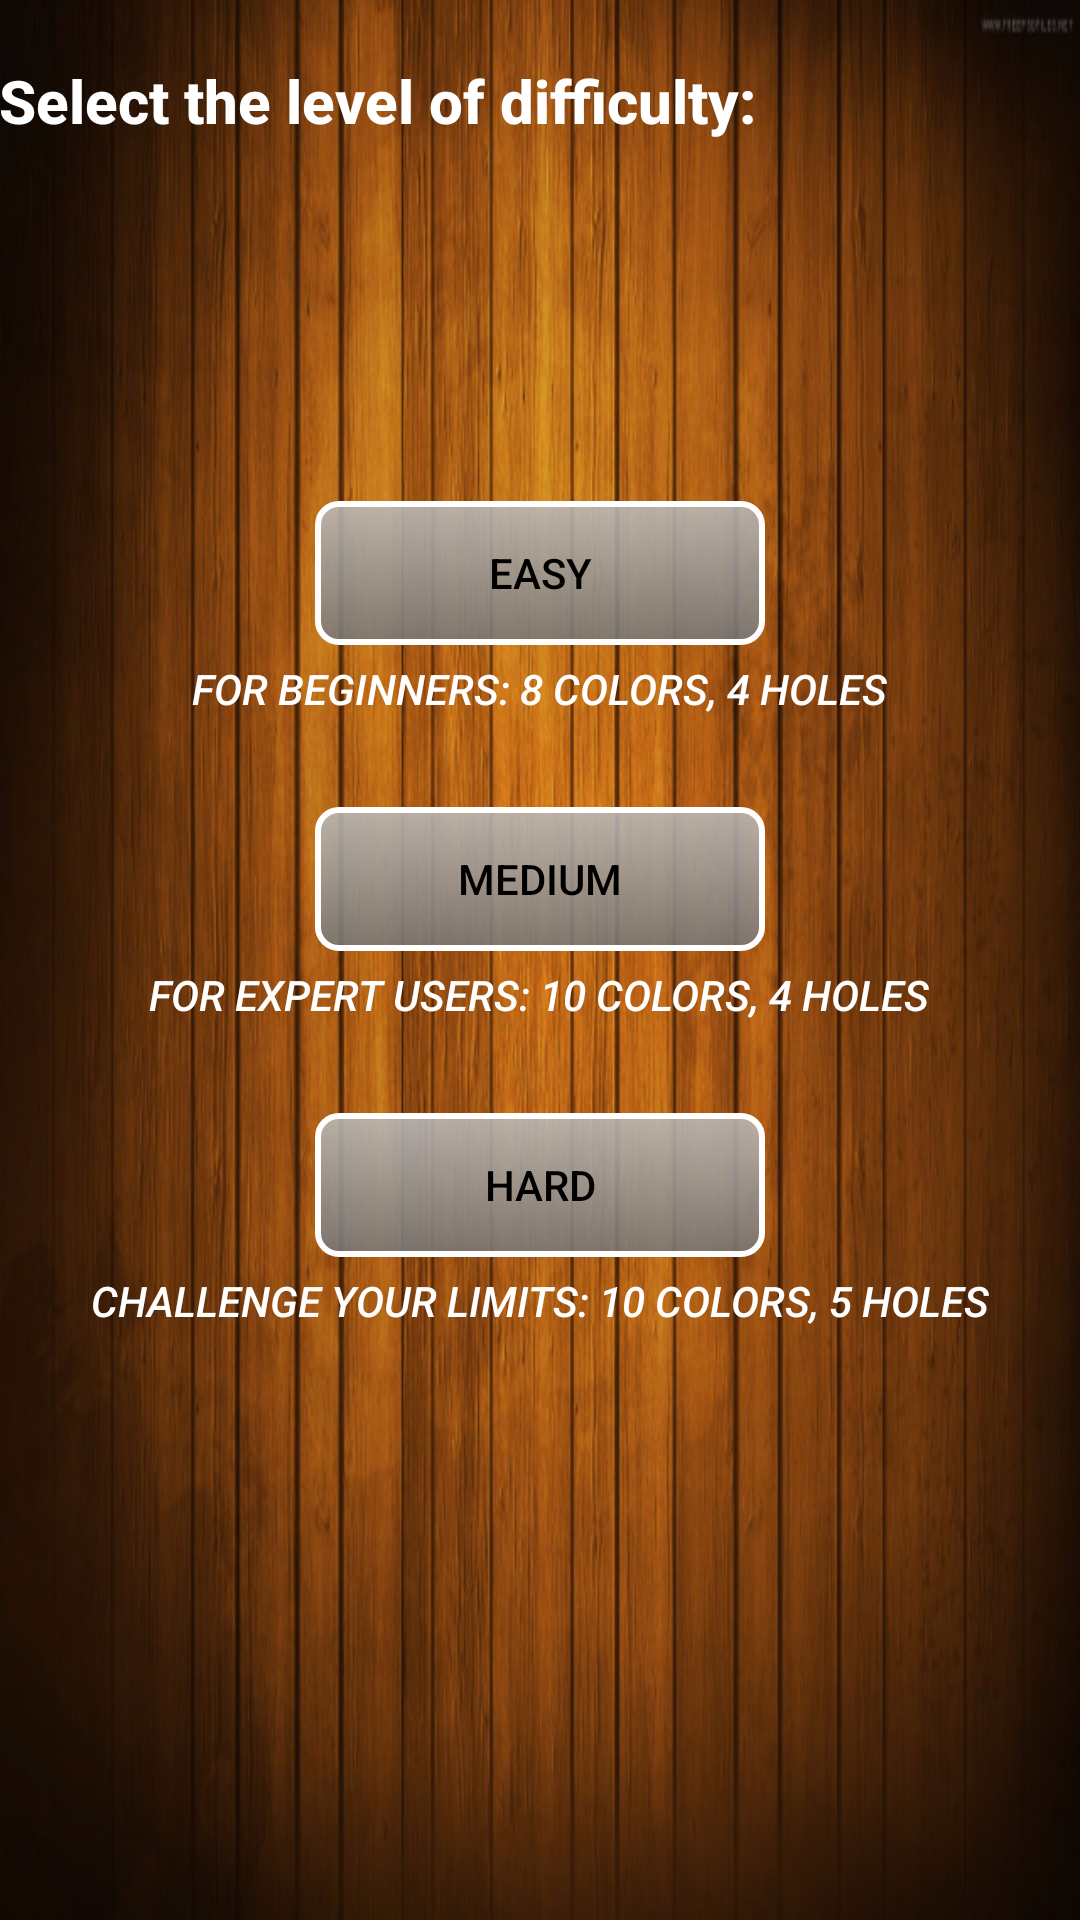

Write the Android layout XML for this screen, with the resource values it uses.
<!-- AndroidManifest.xml: application theme AppTheme -->
<!-- res/layout/activity_selection_difficulty.xml -->
<?xml version="1.0" encoding="utf-8"?>
<RelativeLayout xmlns:android="http://schemas.android.com/apk/res/android"
    xmlns:tools="http://schemas.android.com/tools"
    android:id="@+id/activity_selection_difficulty"
    android:layout_width="match_parent"
    android:layout_height="match_parent"
    android:background="@drawable/wood_background"
    android:paddingBottom="@dimen/activity_vertical_margin"
    android:paddingLeft="@dimen/activity_horizontal_margin"
    android:paddingRight="@dimen/activity_horizontal_margin"
    android:paddingTop="@dimen/activity_vertical_margin">

    <LinearLayout
        android:orientation="vertical"
        android:layout_width="match_parent"
        android:layout_height="wrap_content"
        android:layout_centerVertical="true"
        android:layout_alignParentStart="true"
        tools:ignore="UselessParent">

        <LinearLayout
            android:orientation="vertical"
            android:layout_width="match_parent"
            android:layout_height="match_parent"
            android:gravity="center"
            android:paddingBottom="30dp">

            <Button
                android:text="@string/easy"
                android:layout_height="wrap_content"
                android:id="@+id/btnEasy"
                android:layout_width="150dp"
                android:background="@drawable/custom_buttons"
                android:textColor="@android:color/black"/>

            <TextView
                android:text="@string/for_beginners_8_colors_4_holes"
                android:layout_width="wrap_content"
                android:layout_height="wrap_content"
                android:layout_marginTop="5dp"
                android:id="@+id/txtViewEasy"
                android:layout_weight="1"
                android:textStyle="italic"
                android:textColor="@android:color/white"
                android:textAppearance="@style/TextAppearance.AppCompat.Widget.Switch"
                tools:ignore="InefficientWeight" />

        </LinearLayout>

        <LinearLayout
            android:orientation="vertical"
            android:layout_width="match_parent"
            android:layout_height="match_parent"
            android:gravity="center"
            android:paddingBottom="30dp">

            <Button
                android:text="@string/medium"
                android:layout_height="wrap_content"
                android:id="@+id/btnMedium"
                android:layout_weight="1"
                android:layout_width="150dp"
                android:background="@drawable/custom_buttons"
                android:textColor="@android:color/black"/>

            <TextView
                android:text="@string/for_expert_users_10_colors_4_holes"
                android:layout_width="wrap_content"
                android:layout_height="wrap_content"
                android:layout_marginTop="5dp"
                android:id="@+id/txtViewNormal"
                android:textStyle="italic"
                android:textColor="@android:color/white"
                android:textAppearance="@style/TextAppearance.AppCompat.Widget.Switch"
                android:layout_weight="1" />
        </LinearLayout>

        <LinearLayout
            android:orientation="vertical"
            android:layout_width="match_parent"
            android:layout_height="match_parent"
            android:gravity="center"
            android:paddingBottom="30dp">

            <Button
                android:text="@string/hard"
                android:layout_height="wrap_content"
                android:id="@+id/btnHard"
                android:layout_weight="1"
                android:layout_width="150dp"
                android:background="@drawable/custom_buttons"
                android:textColor="@android:color/black"/>

            <TextView
                android:text="@string/challenge_your_limits_10_colors_5_holes"
                android:layout_width="wrap_content"
                android:layout_height="wrap_content"
                android:layout_marginTop="5dp"
                android:id="@+id/txtViewHard"
                android:textStyle="italic"
                android:textColor="@android:color/white"
                android:textAppearance="@style/TextAppearance.AppCompat.Widget.Switch"
                android:layout_weight="1" />
        </LinearLayout>
    </LinearLayout>

    <TextView
        android:text="@string/select_the_level_of_difficulty"
        android:layout_width="wrap_content"
        android:layout_height="wrap_content"
        android:layout_marginTop="20dp"
        android:textStyle="bold"
        android:textColor="@android:color/white"
        android:id="@+id/txtViewChoise"
        android:textAppearance="@style/TextAppearance.AppCompat.Light.SearchResult.Title"
        android:layout_alignParentTop="true"
        android:layout_alignParentStart="true" />
</RelativeLayout>
<!-- resources referenced by this layout -->
<resources>
  <!-- drawable custom_buttons (drawable) -->
  <?xml version="1.0" encoding="utf-8"?>
  <shape xmlns:android="http://schemas.android.com/apk/res/android" android:shape="rectangle">
  
      <stroke
          android:width="2dp"
          android:color="#FFFFFFFF" />
      <gradient
          android:endColor="#DDBBBBBB"
          android:startColor="#DD777777"
          android:angle="90" />
      <corners
          android:bottomRightRadius="7dp"
          android:bottomLeftRadius="7dp"
          android:topLeftRadius="7dp"
          android:topRightRadius="7dp" />
  
  </shape>
  <!-- drawable wood_background: png bitmap (drawable, 397231 bytes) -->
  <string name="challenge_your_limits_10_colors_5_holes">Challenge your limits: 10 colors, 5 holes</string>
  <string name="easy">Easy</string>
  <string name="for_beginners_8_colors_4_holes">For beginners: 8 colors, 4 holes</string>
  <string name="for_expert_users_10_colors_4_holes">For expert users: 10 colors, 4 holes</string>
  <string name="hard">Hard</string>
  <string name="medium">Medium</string>
  <string name="select_the_level_of_difficulty">Select the level of difficulty:</string>
  <style name="AppTheme" parent="Theme.AppCompat.Light.DarkActionBar">
          
          <item name="colorPrimary">@color/colorPrimaryDark</item>
          <item name="colorPrimaryDark">@color/colorPrimaryDark</item>
          <item name="colorAccent">@android:color/holo_green_dark</item>
      </style>
  <color name="colorPrimaryDark">#111846</color>
</resources>
